Run: headless pygame with SDL's dummy video driver; simulated clock (each Clock.tick advances the game by its frame time, no real sleeping); random seed 0; keys injected as events and as key.get_pressed() state; no mouse input.
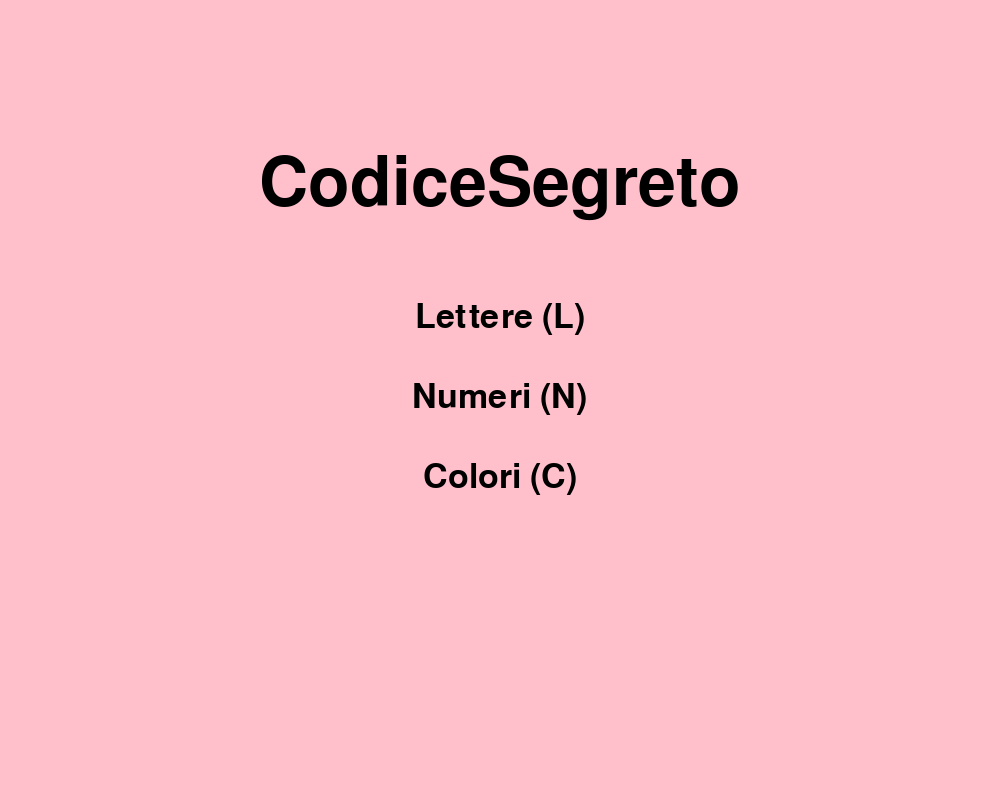
Frame 1 of 4 · flips 1–60 · no input
Frame 2 of 4 · flips 61–180 · tapped SPACE, RETURN · held RIGHT (→), D · screen unchanged from frame 1, image omitted
Frame 3 of 4 · flips 181–300 · held DOWN (↓), S · screen unchanged from frame 2, image omitted
Frame 4 of 4 · flips 301–420 · held LEFT (←), A, UP (↑), W · screen unchanged from frame 3, image omitted

The pygame program that drew these frames:

def main() -> None:
    print("Hello from codicesegreto!")

import pygame

pygame.init()

screen = pygame.display.set_mode( (1000, 800) )
pygame.display.set_caption("CodiceSegreto")

Titlefont = pygame.font.SysFont('Confortaa', 100)
Normalfont = pygame.font.SysFont('Confortaa', 50)

# calcolo le posizioni per centrare ciò che devo scrivere di seguito
larghezza_schermo = 1000
altezza_schermo = 800

# titolo al centro
Titolo = Titlefont.render("CodiceSegreto", True, "Black")
# larghezza del testo
larghezza_titolo = Titolo.get_width()
#centro orizzontalmente
posizione_x_titolo = (larghezza_schermo - larghezza_titolo) // 2
# distanza dal bordo superiore
posizione_y_titolo = 150

# scrivo le varie opzioni sotto al titolo
opzione1 = Normalfont.render("Lettere (L)", True, "Black")
opzione2 = Normalfont.render("Numeri (N)", True, "Black")
opzione3 = Normalfont.render("Colori (C)", True, "Black")

# calcola quando spazio occupa la scritta di ogni opzione
larghezza_opzione1 = opzione1.get_width()
larghezza_opzione2 = opzione2.get_width()
larghezza_opzione3 = opzione3.get_width()

# centro le opzioni
posizione_x_opzione1 = (larghezza_schermo - larghezza_opzione1) // 2
posizione_x_opzione2 = (larghezza_schermo - larghezza_opzione2) // 2
posizione_x_opzione3 = (larghezza_schermo - larghezza_opzione3) // 2

# Posizioni verticali (una sotto l'altra con spazio)
posizione_y_opzione1 = posizione_y_titolo + 150
posizione_y_opzione2 = posizione_y_opzione1 + 80
posizione_y_opzione3 = posizione_y_opzione2 + 80

running = True

while running:
    # serve a gestire la X di chiusura in alto
    for event in pygame.event.get():
        if event.type == pygame.QUIT:
            running = False

    # colora lo schermo di rosa
    screen.fill("pink")
    # Disegna il titolo (centrato)
    screen.blit(Titolo, (posizione_x_titolo, posizione_y_titolo))
    
    # Disegna le 3 opzioni (centrate, una sotto l'altra)
    screen.blit(opzione1, (posizione_x_opzione1, posizione_y_opzione1))
    screen.blit(opzione2, (posizione_x_opzione2, posizione_y_opzione2))
    screen.blit(opzione3, (posizione_x_opzione3, posizione_y_opzione3))

    # Aggiorna il contenuto dello schermo
    pygame.display.flip()

# Chiude pygame
pygame.quit()
    
    
        
        
        
